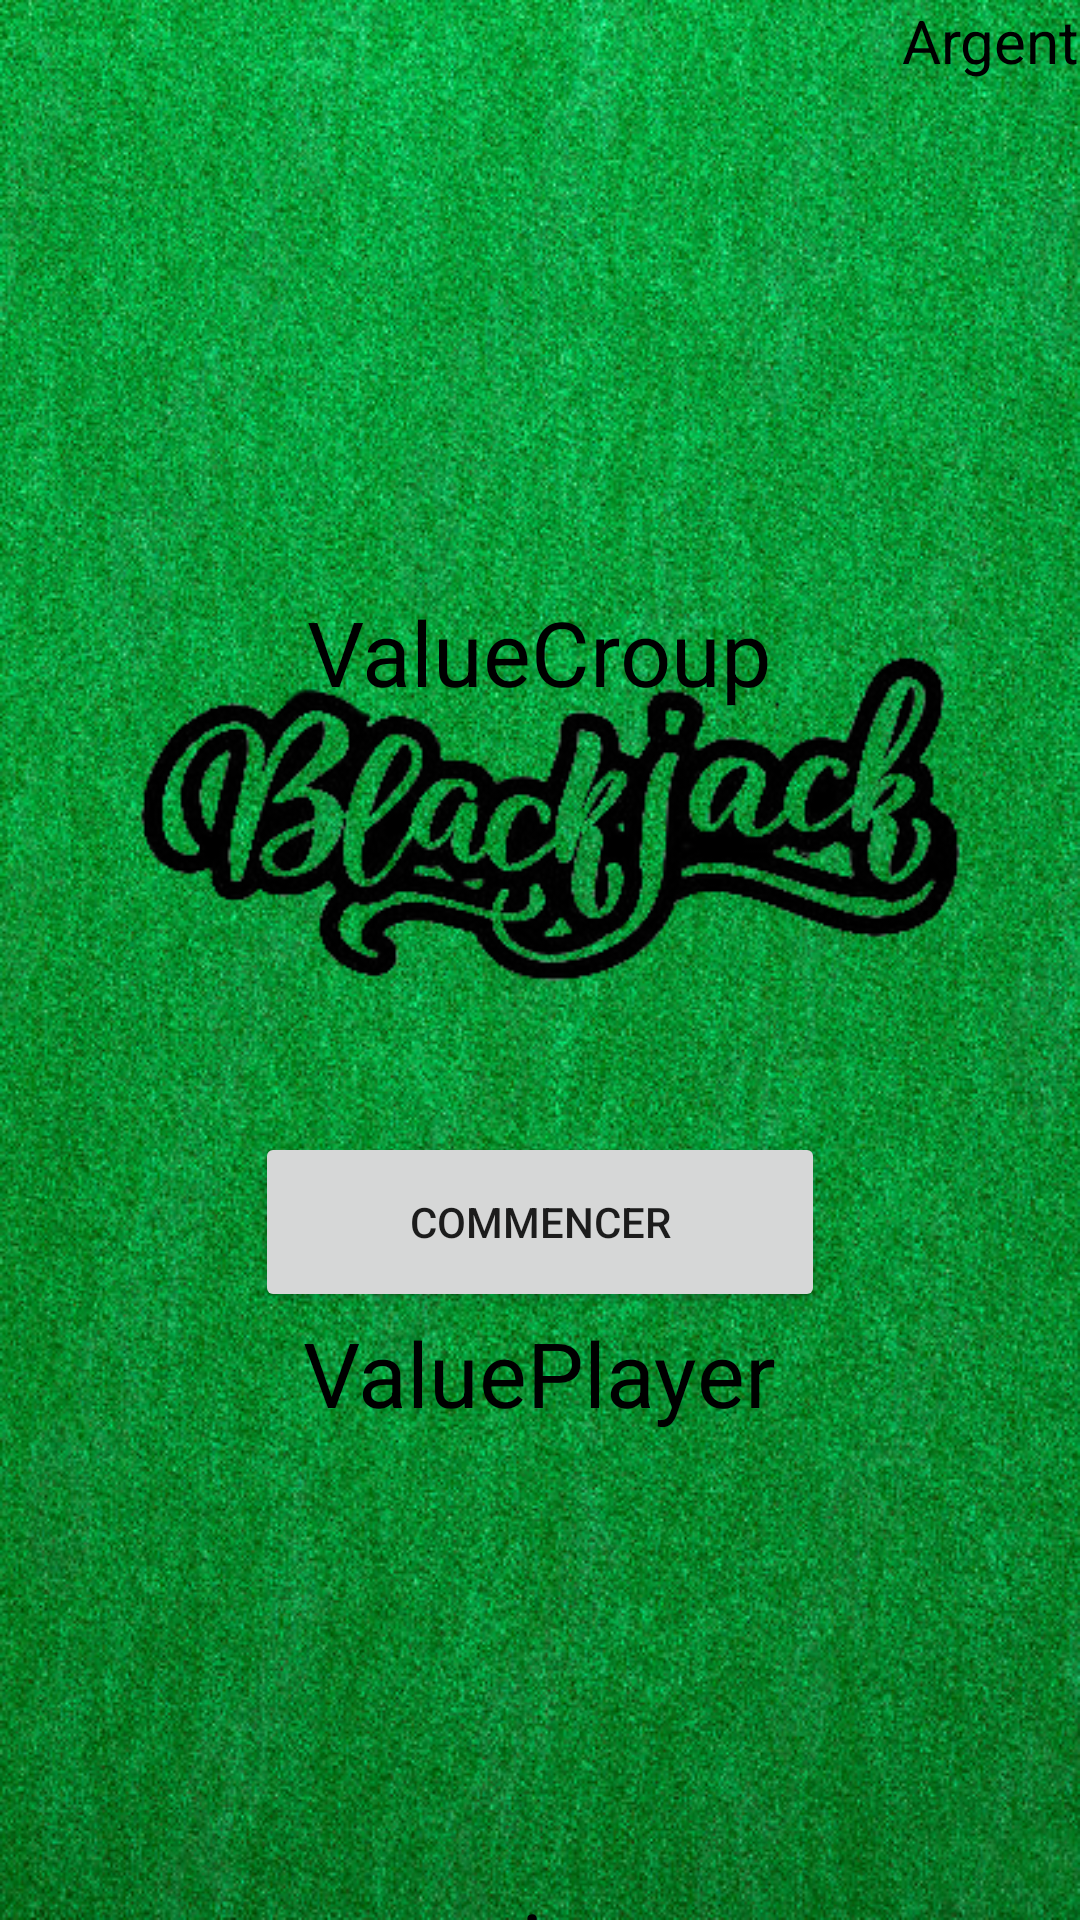

Produce the Android XML layout that renders to this screen, including the resource entries it uses.
<!-- AndroidManifest.xml: application theme Theme.MyBlackjack -->
<!-- res/layout/activity_game.xml -->
<?xml version="1.0" encoding="utf-8"?>
<LinearLayout xmlns:android="http://schemas.android.com/apk/res/android"
    xmlns:app="http://schemas.android.com/apk/res-auto"
    xmlns:tools="http://schemas.android.com/tools"
    android:layout_width="match_parent"
    android:layout_height="match_parent"
    android:orientation="vertical"
    android:background="@drawable/fondvert"
    tools:context=".MainActivity">


    <LinearLayout
        android:layout_width="wrap_content"
        android:layout_height="wrap_content"
        android:layout_gravity="right"
        android:orientation="vertical">

        <TextView
            android:id="@+id/textMoney"
            android:layout_width="match_parent"
            android:layout_height="wrap_content"
            android:textSize="20dp"
            android:textColor="@color/black"
            android:text="Argent" />

    </LinearLayout>
    <RelativeLayout
        android:layout_width="wrap_content"
        android:layout_height="wrap_content"
        android:orientation="horizontal"
        android:layout_gravity="center"
        android:layout_marginTop="20dp"
        >
        <ImageView
            android:id="@+id/imageCroup"
            android:layout_width="120dp"
            android:layout_height="150dp"
            android:layout_gravity="center"
            app:srcCompat="@drawable/ic_launcher_foreground" />
        <ImageView
            android:id="@+id/imageCroup2"
            android:layout_width="120dp"
            android:layout_height="150dp"
            android:layout_marginLeft="30dp"
            android:layout_gravity="center"
            app:srcCompat="@drawable/ic_launcher_foreground" />
        <ImageView
            android:id="@+id/imageCroup3"
            android:layout_width="120dp"
            android:layout_height="150dp"
            android:layout_marginLeft="60dp"
            android:layout_gravity="center"
            app:srcCompat="@drawable/ic_launcher_foreground" />
        <ImageView
            android:id="@+id/imageCroup4"
            android:layout_width="120dp"
            android:layout_height="150dp"
            android:layout_marginLeft="80dp"
            android:layout_gravity="center"
            app:srcCompat="@drawable/ic_launcher_foreground" />
        <ImageView
            android:id="@+id/imageCroup5"
            android:layout_width="120dp"
            android:layout_height="150dp"
            android:layout_marginLeft="100dp"
            android:layout_gravity="center"
            app:srcCompat="@drawable/ic_launcher_foreground" />
    </RelativeLayout>
    <TextView
        android:id="@+id/textValueCroup"
        android:layout_width="wrap_content"
        android:layout_height="wrap_content"
        android:layout_gravity="center"
        android:textSize="30dp"
        android:textColor="@color/black"
        android:text="ValueCroup" />

    <RelativeLayout
        android:layout_width="wrap_content"
        android:layout_height="wrap_content"
        android:orientation="horizontal"
        android:layout_gravity="center"
        android:layout_marginTop="20dp"
        >
    <Button
        android:id="@+id/buttonCommencer"
        android:layout_width="190dp"
        android:layout_height="60dp"
        android:layout_gravity="center"
        android:layout_marginTop="120dp"
        android:text="COMMENCER" />

        <Button
            android:id="@+id/buttonRecommencer"
            android:layout_width="190dp"
            android:layout_height="60dp"
            android:layout_gravity="center"
            android:layout_marginTop="120dp"
            android:visibility="invisible"
            android:text="Recommencer" />
    </RelativeLayout>
    <TextView
        android:id="@+id/textValuePlayer"
        android:layout_width="wrap_content"
        android:layout_height="wrap_content"
        android:layout_gravity="center"
        android:textColor="@color/black"
        android:textSize="30dp"
        android:text="ValuePlayer" />
    <RelativeLayout
        android:layout_width="wrap_content"
        android:layout_height="wrap_content"
        android:orientation="horizontal"
        android:layout_gravity="center"
        >

        <ImageView
            android:id="@+id/imagePlayer1"
            android:layout_width="120dp"
            android:layout_height="150dp"
            android:layout_gravity="center"
            app:srcCompat="@drawable/ic_launcher_foreground" />

    <ImageView
        android:id="@+id/imagePlayer2"
        android:layout_width="120dp"
        android:layout_height="150dp"
        android:layout_gravity="center"
        android:layout_marginLeft="30dp"
        app:srcCompat="@drawable/ic_launcher_foreground" />

    <ImageView
        android:id="@+id/imagePlayer3"
        android:layout_width="120dp"
        android:layout_height="150dp"
        android:layout_marginLeft="60dp"
        android:layout_gravity="center"
        app:srcCompat="@drawable/ic_launcher_foreground" />
        <ImageView
            android:id="@+id/imagePlayer4"
            android:layout_width="120dp"
            android:layout_height="150dp"
            android:layout_marginLeft="80dp"
            android:layout_gravity="center"
            app:srcCompat="@drawable/ic_launcher_foreground" />
        <ImageView
            android:id="@+id/imagePlayer5"
            android:layout_width="120dp"
            android:layout_height="150dp"
            android:layout_marginLeft="100dp"
            android:layout_gravity="center"
            app:srcCompat="@drawable/ic_launcher_foreground" />
    </RelativeLayout>
        <TextView
        android:id="@+id/textBet"
        android:layout_width="wrap_content"
        android:layout_height="wrap_content"
        android:layout_gravity="center"
        android:textSize="30dp"
        android:textColor="@color/black"
        android:text="mise" />

    <LinearLayout
        android:layout_width="match_parent"
        android:layout_height="wrap_content"
        android:orientation="horizontal">

        <Button
            android:id="@+id/buttonStay"
            android:layout_width="wrap_content"
            android:layout_height="wrap_content"
            android:layout_marginRight="5dp"
            android:layout_weight="1"
            android:text="Stay" />

        <Button
            android:id="@+id/buttonDraw"
            android:layout_width="wrap_content"
            android:layout_height="wrap_content"
            android:layout_weight="1"
            android:layout_marginRight="5dp"
            android:text="Draw" />

        <Button
            android:id="@+id/buttonX2"
            android:layout_width="wrap_content"
            android:layout_height="wrap_content"
            android:layout_weight="1"
            android:layout_marginRight="5dp"
            android:text="x2" />

    </LinearLayout>
</LinearLayout>
<!-- resources referenced by this layout -->
<resources>
  <color name="black">#FF000000</color>
  <!-- drawable fondvert: png bitmap (drawable-hdpi, 747256 bytes) -->
  <style name="Theme.MyBlackjack" parent="Theme.MaterialComponents.DayNight.DarkActionBar">
          
          <item name="colorPrimary">@color/purple_500</item>
          <item name="colorPrimaryVariant">@color/purple_700</item>
          <item name="colorOnPrimary">@color/white</item>
          
          <item name="colorSecondary">@color/teal_200</item>
          <item name="colorSecondaryVariant">@color/teal_700</item>
          <item name="colorOnSecondary">@color/black</item>
          
          <item name="android:statusBarColor" tools:targetApi="l">?attr/colorPrimaryVariant</item>
          
      </style>
  <color name="purple_500">#FF6200EE</color>
  <color name="purple_700">#FF3700B3</color>
  <color name="white">#FFFFFFFF</color>
  <color name="teal_200">#FF03DAC5</color>
  <color name="teal_700">#FF018786</color>
</resources>
